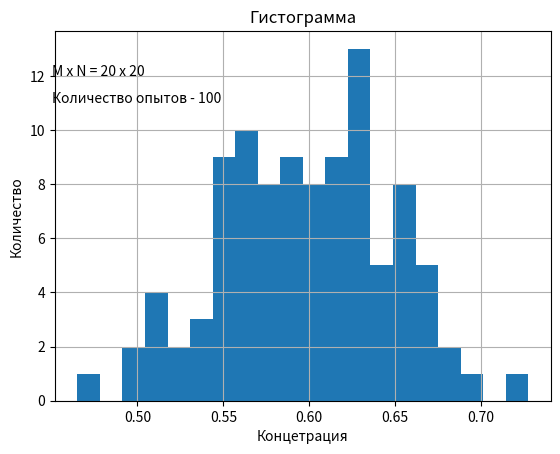

Source code (Python):
import numpy as np
import matplotlib.pyplot as plt


def get_proper_label(N, arr, i, j):
    r = 0
    if arr[i, j] != 0:
        r = arr[i, j]
        t = r
        t = -N[t]
        if t < 0:
          return r
        r = t
        t = -N[t]
        if t < 0:
            return r
        while t > 0:
            r = t
            t = -N[t]
        N[arr[i, j]] = int(-r)
    return r


def neighborhood(arr, i, j, labels):
    return set([get_proper_label(labels, arr, i - 1, j) if i > 0 else 0,\
                get_proper_label(labels, arr, i, j + 1) if j < (arr.shape[1] - 1) else 0,\
                get_proper_label(labels, arr, i + 1, j) if i < (arr.shape[0] - 1) else 0,\
                get_proper_label(labels, arr, i, j - 1) if j > 0 else 0])


def clusterize(arr, i, j, labels, incr):
    neighbor = neighborhood(arr, i, j, labels) - {0}
    if len(neighbor):
        tmp = min(neighbor)
        labels[tmp] += 1
        arr[i, j] = tmp
        for x in (neighbor - {tmp}):
            labels[tmp] += labels[x]
            labels[x] = -tmp
    else:
        incr += 1
        labels[incr] = 1
        arr[i, j] = incr
    return incr


def clusterize0(arr, m, n, conc):
    k = 0
    cluster_labels = {}
    for i in range(m):
        for j in range(n):
            if arr[i, j] > conc:
                arr[i, j] = 0
            else:
                neighboor = np.zeros(2)
                if i > 0:
                    neighboor[0] = arr[i - 1, j] > 0
                if j > 0:
                    neighboor[1] = arr[i, j - 1] > 0

                if (not neighboor[0]) and (not neighboor[1]):
                    k += 1
                    arr[i, j] = k
                    cluster_labels[k] = 1
                else:
                    if neighboor[0]:
                        neighboor[0] = get_proper_label(cluster_labels, arr, i - 1, j)
                    if neighboor[1]:
                        neighboor[1] = get_proper_label(cluster_labels, arr, i, j - 1)
                    if neighboor[0] and neighboor[1] \
                        and neighboor[0] != neighboor[1]:
                        arr[i, j] = min(neighboor)
                        cluster_labels[arr[i, j]] = cluster_labels[neighboor[0]] + cluster_labels[neighboor[1]] + 1
                        for x in neighboor:
                            if x != min(neighboor):
                                cluster_labels[x] = int(-arr[i, j])
                    elif neighboor[0]:
                        arr[i, j] = neighboor[0]
                        cluster_labels[arr[i, j]] += 1
                    else:
                        arr[i, j] = neighboor[1]
                        cluster_labels[arr[i, j]] += 1
    arr = np.int32(arr)
    return cluster_labels


def is_percolated(arr, labels):
    m, n = arr.shape
    bot = set()
    top = set()
    for x in range(n):
        if arr[m-1, x] != 0:
            bot.add(get_proper_label(labels, arr, m - 1, x))
        if arr[0, x] != 0:
            top.add(get_proper_label(labels, arr, 0, x))
    return not top.isdisjoint(bot)


if __name__ == '__main__':
    rng = np.random.default_rng(None)
    m = 20
    n = 20
    k = 0
    labels = dict()
    seed = np.arange(0, m * n)
    conc = np.array([])
    for i in range(100):
        rng.shuffle(seed)
        arr = np.zeros(shape=(m, n), dtype=int)
        k = 0
        for x in seed:
            k = clusterize(arr, x // n, x % n, labels, k)
            if is_percolated(arr, labels):
                break
        summ = 0
        for x in labels.values():
            if x > 0:
                summ += x
        print(seed)
        print(summ, m * n, summ / (m * n))
        conc = np.append(conc, summ / (m * n))
    n, bins, patches = plt.hist(conc, 20)
    M = np.sum(n * bins[:-1]) / 100
    D = np.sum(n * (bins[:-1] - M) ** 2) / (100 - 1)
    plt.text(0.45, 12, 'M x N = 20 x 20')
    plt.text(0.45, 11, 'Количество опытов - 100')
    plt.title('Гистограмма')
    plt.xlabel('Концетрация')
    plt.ylabel('Количество')
    plt.grid(True)
    print(M)
    print(D)
    plt.show()
